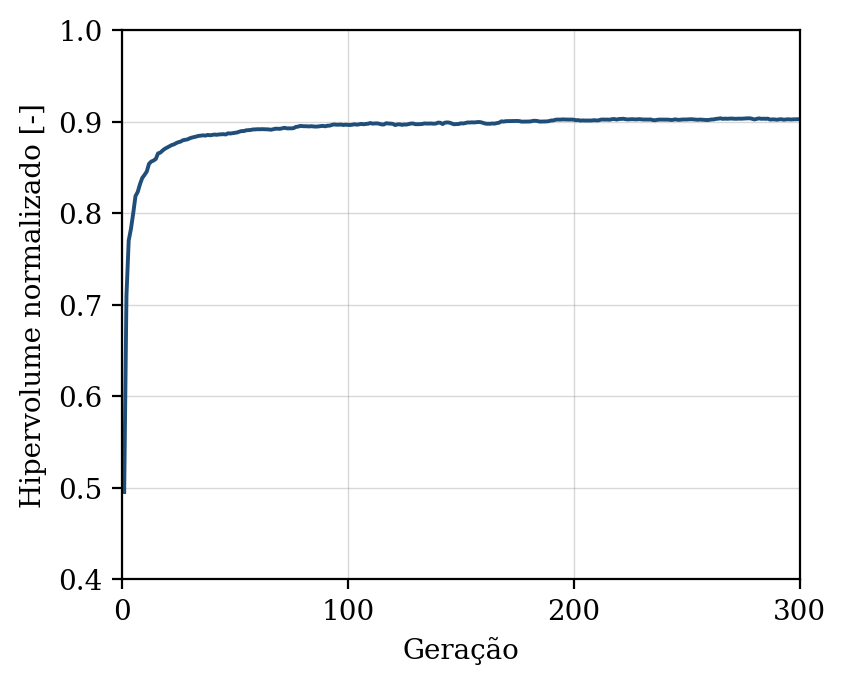

The data file committed next to this chart (first rows):
geracao, hipervolume, n_solucoes, n_avaliacoes
1, 0.4954, 3, 50
2, 0.7096, 6, 100
3, 0.7701, 12, 150
4, 0.7829, 18, 200
5, 0.7998, 19, 250
6, 0.8186, 24, 300
7, 0.8232, 29, 350
8, 0.8316, 38, 400
9, 0.8384, 41, 450
10, 0.8417, 49, 500
11, 0.8454, 50, 550
12, 0.8539, 50, 600
13, 0.8563, 50, 650
14, 0.8574, 50, 700
15, 0.8592, 50, 750
16, 0.8652, 50, 800
17, 0.8661, 50, 850
18, 0.8684, 50, 900
19, 0.8703, 50, 950
20, 0.8717, 50, 1000
21, 0.873, 50, 1050
22, 0.8743, 50, 1100
23, 0.8751, 50, 1150
24, 0.8764, 50, 1200
25, 0.8775, 50, 1250
26, 0.8782, 50, 1300
27, 0.8796, 50, 1350
28, 0.8801, 50, 1400
29, 0.8805, 50, 1450
30, 0.8817, 50, 1500
31, 0.8825, 50, 1550
32, 0.8831, 50, 1600
33, 0.8837, 50, 1650
34, 0.8844, 50, 1700
35, 0.8846, 50, 1750
36, 0.885, 50, 1800
37, 0.8846, 50, 1850
38, 0.8854, 50, 1900
39, 0.885, 50, 1950
40, 0.8855, 50, 2000
41, 0.8858, 50, 2050
42, 0.8855, 50, 2100
43, 0.886, 50, 2150
44, 0.8861, 50, 2200
45, 0.8862, 50, 2250
46, 0.8859, 50, 2300
47, 0.8872, 50, 2350
48, 0.8869, 50, 2400
49, 0.8873, 50, 2450
50, 0.8878, 50, 2500
51, 0.8881, 50, 2550
52, 0.889, 50, 2600
53, 0.8896, 50, 2650
54, 0.8896, 50, 2700
55, 0.8905, 50, 2750
56, 0.8906, 50, 2800
57, 0.8908, 50, 2850
58, 0.8914, 50, 2900
59, 0.8915, 50, 2950
60, 0.8917, 50, 3000
... 240 more rows
